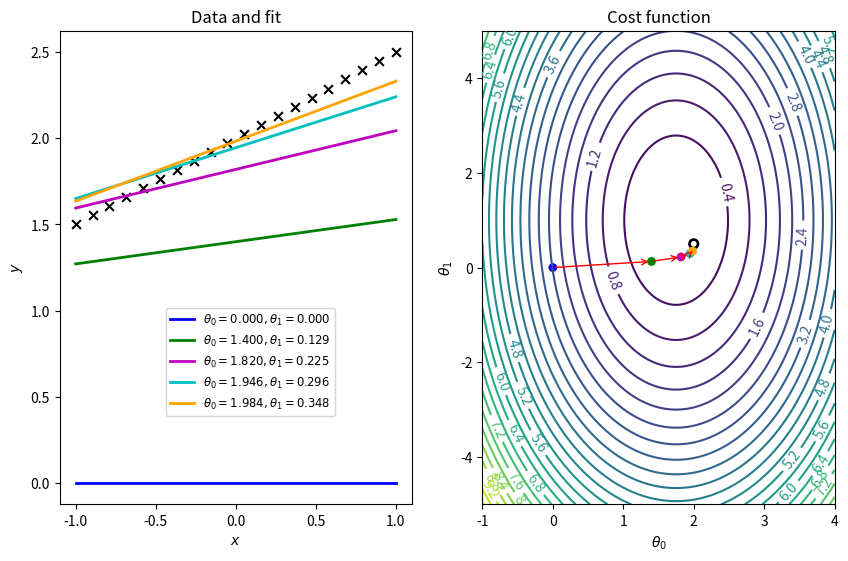

Generate this figure with matplotlib:
#https://scipython.com/blog/visualizing-the-gradient-descent-method/
#https://github.com/shreyans29/thesemicolon/blob/master/Sklearn%20Tutorial%20-%20Housing%20example.ipynb
#http://sdsawtelle.github.io/blog/output/week2-andrew-ng-machine-learning-with-python.html

import numpy as np
import matplotlib.pyplot as plt

# The data to fit
m = 20
theta0_true = 2
theta1_true = 0.5
x = np.linspace(-1,1,m)
y = theta0_true + theta1_true * x

# The plot: LHS is the data, RHS will be the cost function.
fig, ax = plt.subplots(nrows=1, ncols=2, figsize=(10,6.15))
ax[0].scatter(x, y, marker='x', s=40, color='k')

def cost_func(theta0, theta1):
    """The cost function, J(theta0, theta1) describing the goodness of fit."""
    theta0 = np.atleast_3d(np.asarray(theta0))
    theta1 = np.atleast_3d(np.asarray(theta1))
    return np.average((y-hypothesis(x, theta0, theta1))**2, axis=2)/2

def hypothesis(x, theta0, theta1):
    """Our "hypothesis function", a straight line."""
    return theta0 + theta1*x

# First construct a grid of (theta0, theta1) parameter pairs and their
# corresponding cost function values.
theta0_grid = np.linspace(-1,4,101)
theta1_grid = np.linspace(-5,5,101)
J_grid = cost_func(theta0_grid[:,np.newaxis,np.newaxis],
                   theta1_grid[np.newaxis,:,np.newaxis])

# A labeled contour plot for the RHS cost function
X, Y = np.meshgrid(theta0_grid, theta1_grid)
contours = ax[1].contour(X, Y, J_grid, 30)
ax[1].clabel(contours)
# The target parameter values indicated on the cost function contour plot
ax[1].scatter([theta0_true]*2,[theta1_true]*2,s=[50,10], color=['k','w'])

# Take N steps with learning rate alpha down the steepest gradient,
# starting at (theta0, theta1) = (0, 0).
N = 5
alpha = 0.7
theta = [np.array((0,0))]
J = [cost_func(*theta[0])[0]]
for j in range(N-1):
    last_theta = theta[-1]
    this_theta = np.empty((2,))
    this_theta[0] = last_theta[0] - alpha / m * np.sum(
                                    (hypothesis(x, *last_theta) - y))
    this_theta[1] = last_theta[1] - alpha / m * np.sum(
                                    (hypothesis(x, *last_theta) - y) * x)
    theta.append(this_theta)
    J.append(cost_func(*this_theta))


# Annotate the cost function plot with coloured points indicating the
# parameters chosen and red arrows indicating the steps down the gradient.
# Also plot the fit function on the LHS data plot in a matching colour.
colors = ['b', 'g', 'm', 'c', 'orange']
ax[0].plot(x, hypothesis(x, *theta[0]), color=colors[0], lw=2,
           label=r'$\theta_0 = {:.3f}, \theta_1 = {:.3f}$'.format(*theta[0]))
for j in range(1,N):
    ax[1].annotate('', xy=theta[j], xytext=theta[j-1],
                   arrowprops={'arrowstyle': '->', 'color': 'r', 'lw': 1},
                   va='center', ha='center')
    ax[0].plot(x, hypothesis(x, *theta[j]), color=colors[j], lw=2,
           label=r'$\theta_0 = {:.3f}, \theta_1 = {:.3f}$'.format(*theta[j]))
ax[1].scatter(*zip(*theta), c=colors, s=40, lw=0)

# Labels, titles and a legend.
ax[1].set_xlabel(r'$\theta_0$')
ax[1].set_ylabel(r'$\theta_1$')
ax[1].set_title('Cost function')
ax[0].set_xlabel(r'$x$')
ax[0].set_ylabel(r'$y$')
ax[0].set_title('Data and fit')
axbox = ax[0].get_position()
# Position the legend by hand so that it doesn't cover up any of the lines.
ax[0].legend(loc=(axbox.x0+0.5*axbox.width, axbox.y0+0.1*axbox.height),
             fontsize='small')

plt.show()